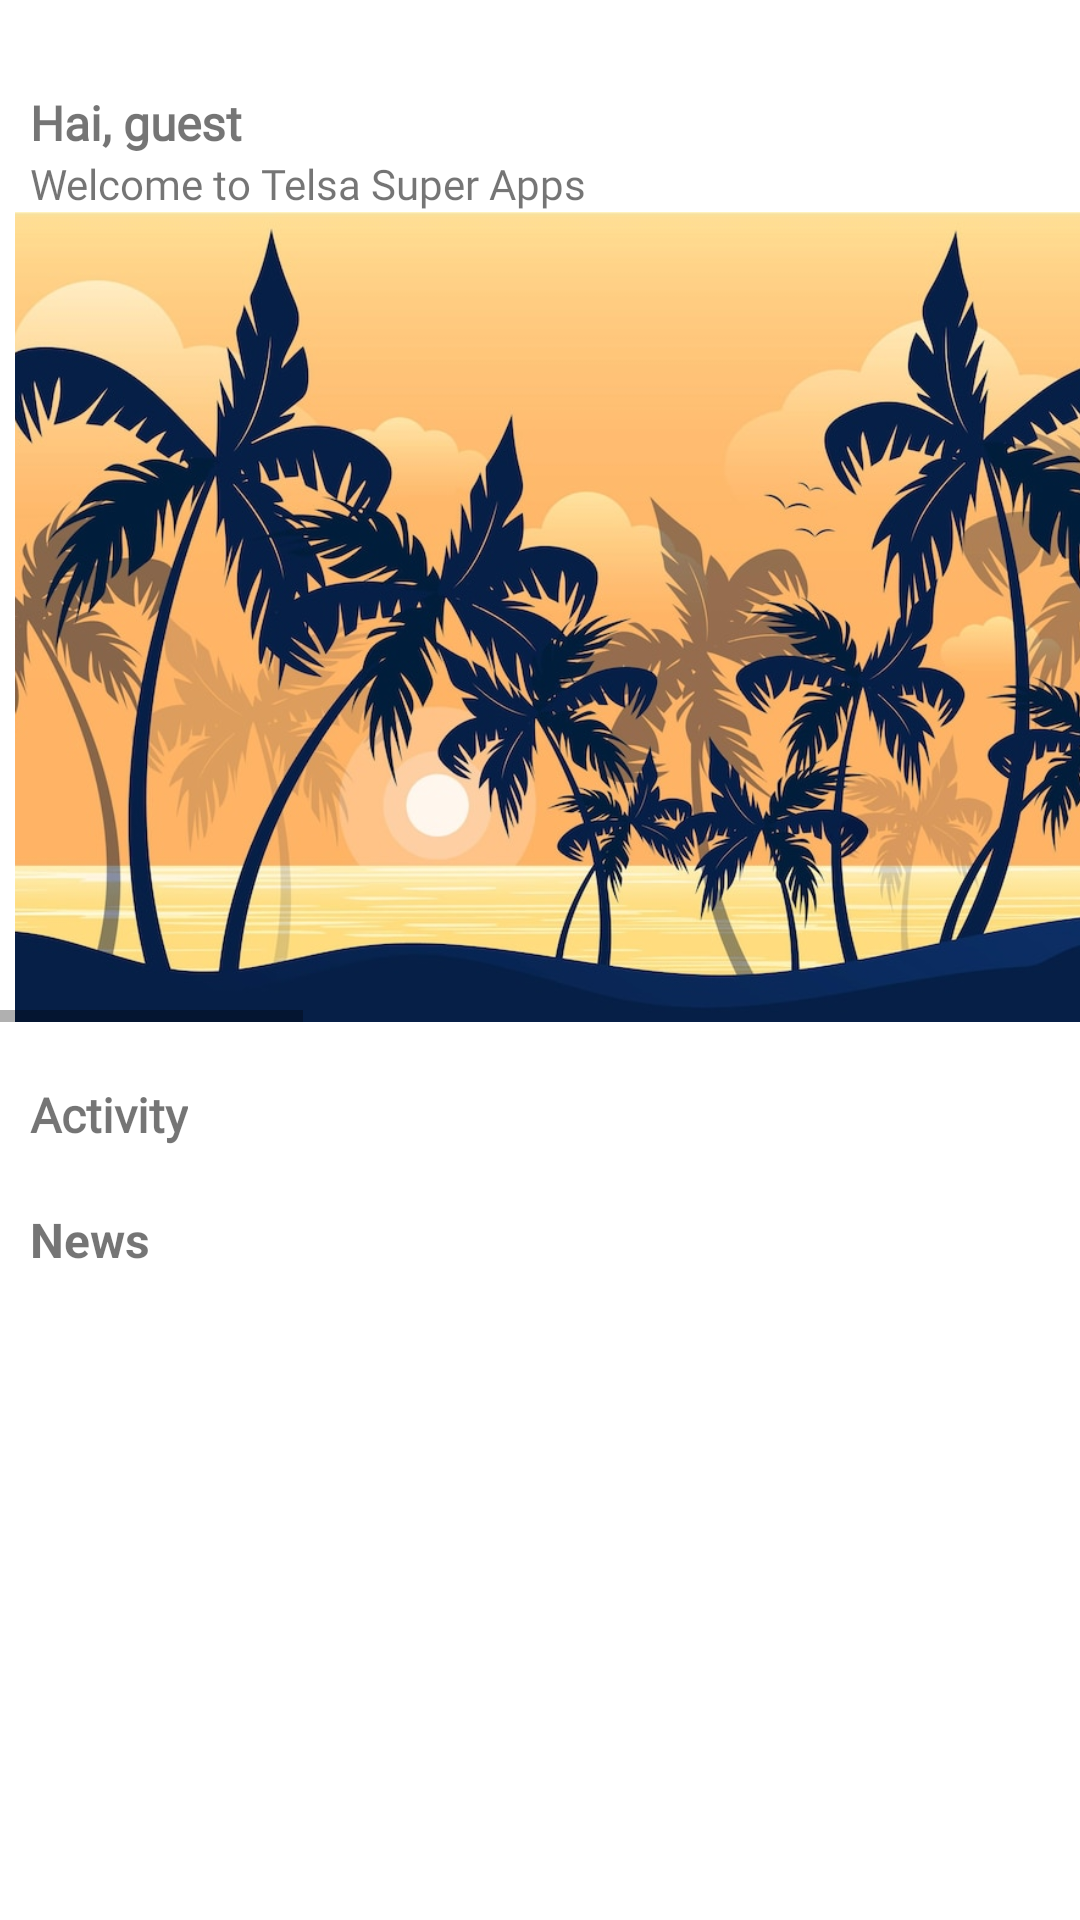

The Android layout XML behind this screen, and the referenced resources:
<!-- AndroidManifest.xml: application theme Theme.Telsaapp -->
<!-- res/layout/fragment_home.xml -->
<?xml version="1.0" encoding="utf-8"?>
<LinearLayout xmlns:android="http://schemas.android.com/apk/res/android"
    xmlns:tools="http://schemas.android.com/tools"
    android:layout_width="match_parent"
    android:layout_height="match_parent"
    android:layout_margin="20dp"
    android:orientation="vertical"
    tools:context=".view.HomeFragment">

    <ScrollView
        android:layout_width="match_parent"
        android:layout_height="wrap_content"
        tools:ignore="UselessParent">

        <LinearLayout
            android:layout_marginBottom="30dp"
            android:orientation="vertical"
            android:layout_width="match_parent"
            android:layout_height="wrap_content">

            <TextView
                android:textStyle="bold"
                android:layout_marginStart="10dp"
                android:layout_marginTop="30dp"
                android:textSize="16sp"
                android:fontFamily="@font/poppins_italic"
                android:text="@string/hai_guest"
                android:layout_width="wrap_content"
                android:layout_height="wrap_content"/>
            <TextView
                android:layout_marginStart="10dp"
                android:textSize="14sp"
                android:fontFamily="@font/poppins_medium"
                android:text="@string/welcome_to_telsa_super_apps"
                android:layout_width="wrap_content"
                android:layout_height="wrap_content"/>
            <HorizontalScrollView
                android:layout_width="match_parent"
                android:layout_height="wrap_content">

                <LinearLayout
                    android:orientation="horizontal"
                    android:layout_width="wrap_content"
                    android:layout_height="wrap_content">

                    
                    <ImageView
                        android:layout_marginStart="5dp"
                        android:layout_width="400dp"
                        android:layout_height="match_parent"
                        android:scaleType="centerCrop"
                        android:src="@drawable/slider"
                        tools:ignore="ContentDescription" />
                    
                    <ImageView
                        android:layout_marginStart="40dp"
                        android:layout_width="400dp"
                        android:layout_height="260dp"
                        android:src="@drawable/sliderr"
                        android:contentDescription="@string/todo" />
                    
                    <ImageView
                        android:layout_marginStart="40dp"
                        android:layout_width="400dp"
                        android:layout_height="270dp"
                        android:src="@drawable/sliderrr"
                        android:contentDescription="@string/todo" />
                </LinearLayout>

            </HorizontalScrollView>

            <TextView
                android:textStyle="bold"
                android:layout_marginStart="10dp"
                android:layout_marginTop="20dp"
                android:textSize="16sp"
                android:fontFamily="@font/poppins_italic"
                android:text="@string/activity"
                android:layout_width="wrap_content"
                android:layout_height="wrap_content"/>

            <androidx.recyclerview.widget.RecyclerView
                android:id="@+id/rv_activity"
                android:orientation="horizontal"
                android:layout_width="match_parent"
                android:layout_height="wrap_content">

            </androidx.recyclerview.widget.RecyclerView>

            <TextView
                android:textStyle="bold"
                android:textSize="16sp"
                android:layout_marginTop="20dp"
                android:layout_marginStart="10dp"
                android:text="@string/news"
                android:layout_width="wrap_content"
                android:layout_height="wrap_content"/>

            <LinearLayout
                android:layout_marginBottom="50dp"
                android:orientation="vertical"
                android:layout_width="match_parent"
                android:layout_height="wrap_content">

                <androidx.recyclerview.widget.RecyclerView
                    android:orientation="vertical"
                    android:id="@+id/rv_news"
                    android:layout_width="match_parent"
                    android:layout_height="wrap_content">

                </androidx.recyclerview.widget.RecyclerView>


            </LinearLayout>




        </LinearLayout>


    </ScrollView>





</LinearLayout>
<!-- resources referenced by this layout -->
<resources>
  <!-- drawable slider: jpg bitmap (drawable-v24, 176296 bytes) -->
  <!-- drawable sliderr: jpg bitmap (drawable-v24, 142851 bytes) -->
  <!-- drawable sliderrr: jpg bitmap (drawable-v24, 150628 bytes) -->
  <string name="activity">Activity</string>
  <string name="hai_guest">Hai, guest</string>
  <string name="news">News</string>
  <string name="todo">TODO</string>
  <string name="welcome_to_telsa_super_apps">Welcome to Telsa Super Apps</string>
  <style name="Theme.Telsaapp" parent="Theme.MaterialComponents.DayNight.DarkActionBar">
          
          <item name="colorPrimary">@color/teal_700</item>
          <item name="colorPrimaryVariant">@color/teal_200</item>
          <item name="colorOnPrimary">@color/white</item>
          
          <item name="colorSecondary">@color/teal_200</item>
          <item name="colorSecondaryVariant">@color/teal_700</item>
          <item name="colorOnSecondary">@color/black</item>
          
          <item name="android:statusBarColor" tools:targetApi="l">?attr/colorPrimaryVariant</item>
          
      </style>
  <color name="teal_700">#FF018786</color>
  <color name="teal_200">#FF03DAC5</color>
  <color name="white">#FFFFFFFF</color>
  <color name="black">#FF000000</color>
</resources>
